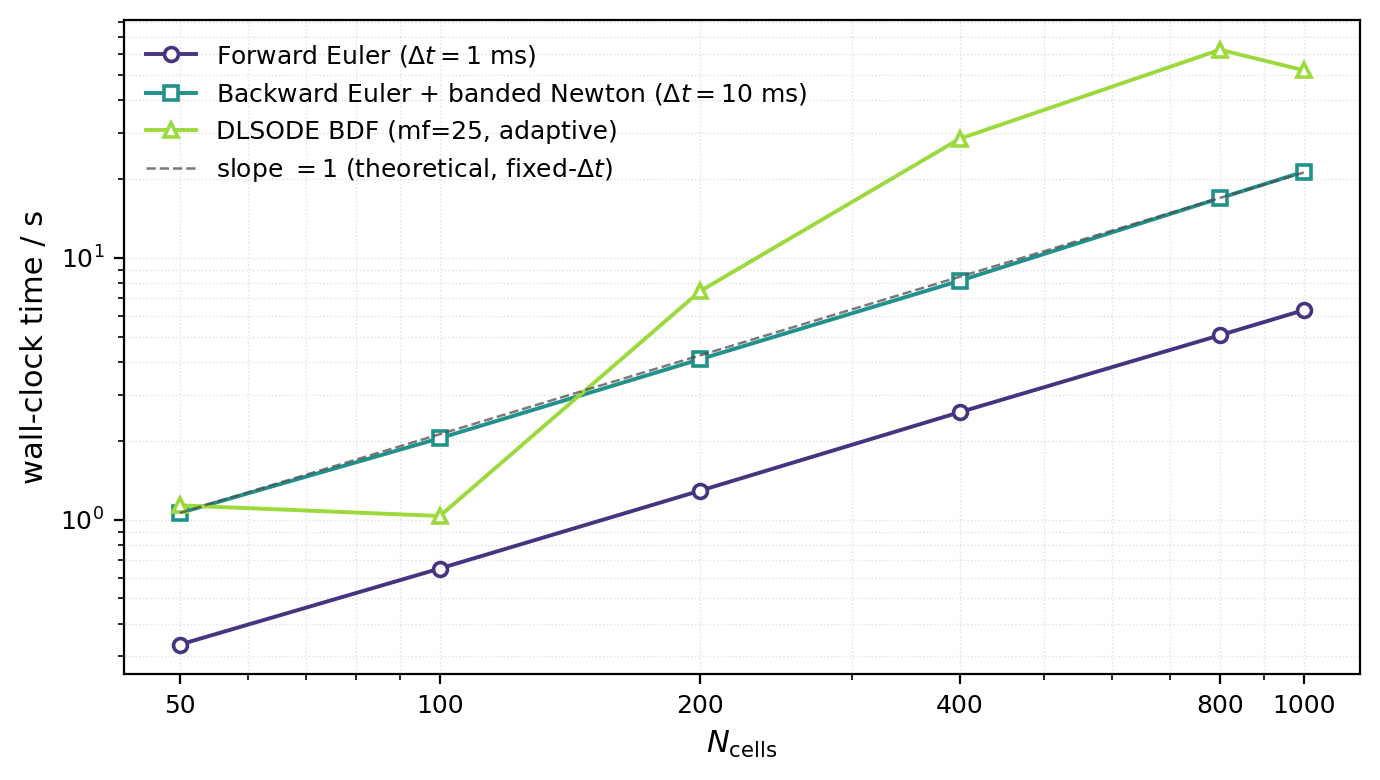

Values plotted in this chart, from the file beside it:
solver, N_cells, wall_time, cpu_time, nst, nfe, nje, bdf_order_last, run_dir
explicit_euler, 50, 0.3329, 0.3328, 50058, 50058, 0, -1, [wall_time_data]/explicit_euler_1
explicit_euler, 100, 0.6502, 0.6502, 50058, 50058, 0, -1, [wall_time_data]/explicit_euler_2
explicit_euler, 200, 1.289, 1.288, 50058, 50058, 0, -1, [wall_time_data]/explicit_euler_3
explicit_euler, 400, 2.574, 2.574, 50058, 50058, 0, -1, [wall_time_data]/explicit_euler_4
explicit_euler, 800, 5.067, 5.066, 50058, 50058, 0, -1, [wall_time_data]/explicit_euler_5
explicit_euler, 1000, 6.314, 6.313, 50058, 50058, 0, -1, [wall_time_data]/explicit_euler_6
implicit_euler, 50, 1.06, 1.06, 5064, 118051, 5067, 1, [wall_time_data]/implicit_euler_1
implicit_euler, 100, 2.046, 2.046, 5064, 118838, 5067, 1, [wall_time_data]/implicit_euler_2
implicit_euler, 200, 4.098, 4.098, 5064, 119397, 5070, 1, [wall_time_data]/implicit_euler_3
implicit_euler, 400, 8.184, 8.182, 5064, 119479, 5070, 1, [wall_time_data]/implicit_euler_4
implicit_euler, 800, 16.92, 16.92, 5064, 120581, 5071, 1, [wall_time_data]/implicit_euler_5
implicit_euler, 1000, 21.34, 21.34, 5064, 120594, 5071, 1, [wall_time_data]/implicit_euler_6
odepack, 50, 1.133, 1.133, 5480, 126232, 5327, 1, [wall_time_data]/odepack_1
odepack, 100, 1.032, 1.032, 3844, 56711, 2315, 4, [wall_time_data]/odepack_2
odepack, 200, 7.453, 7.452, 10552, 208294, 8694, 4, [wall_time_data]/odepack_3
odepack, 400, 28.55, 28.55, 18911, 406239, 16993, 4, [wall_time_data]/odepack_4
odepack, 800, 62.43, 62.42, 22856, 448877, 18661, 1, [wall_time_data]/odepack_5
odepack, 1000, 52.1, 52.1, 19090, 301607, 12320, 5, [wall_time_data]/odepack_6
